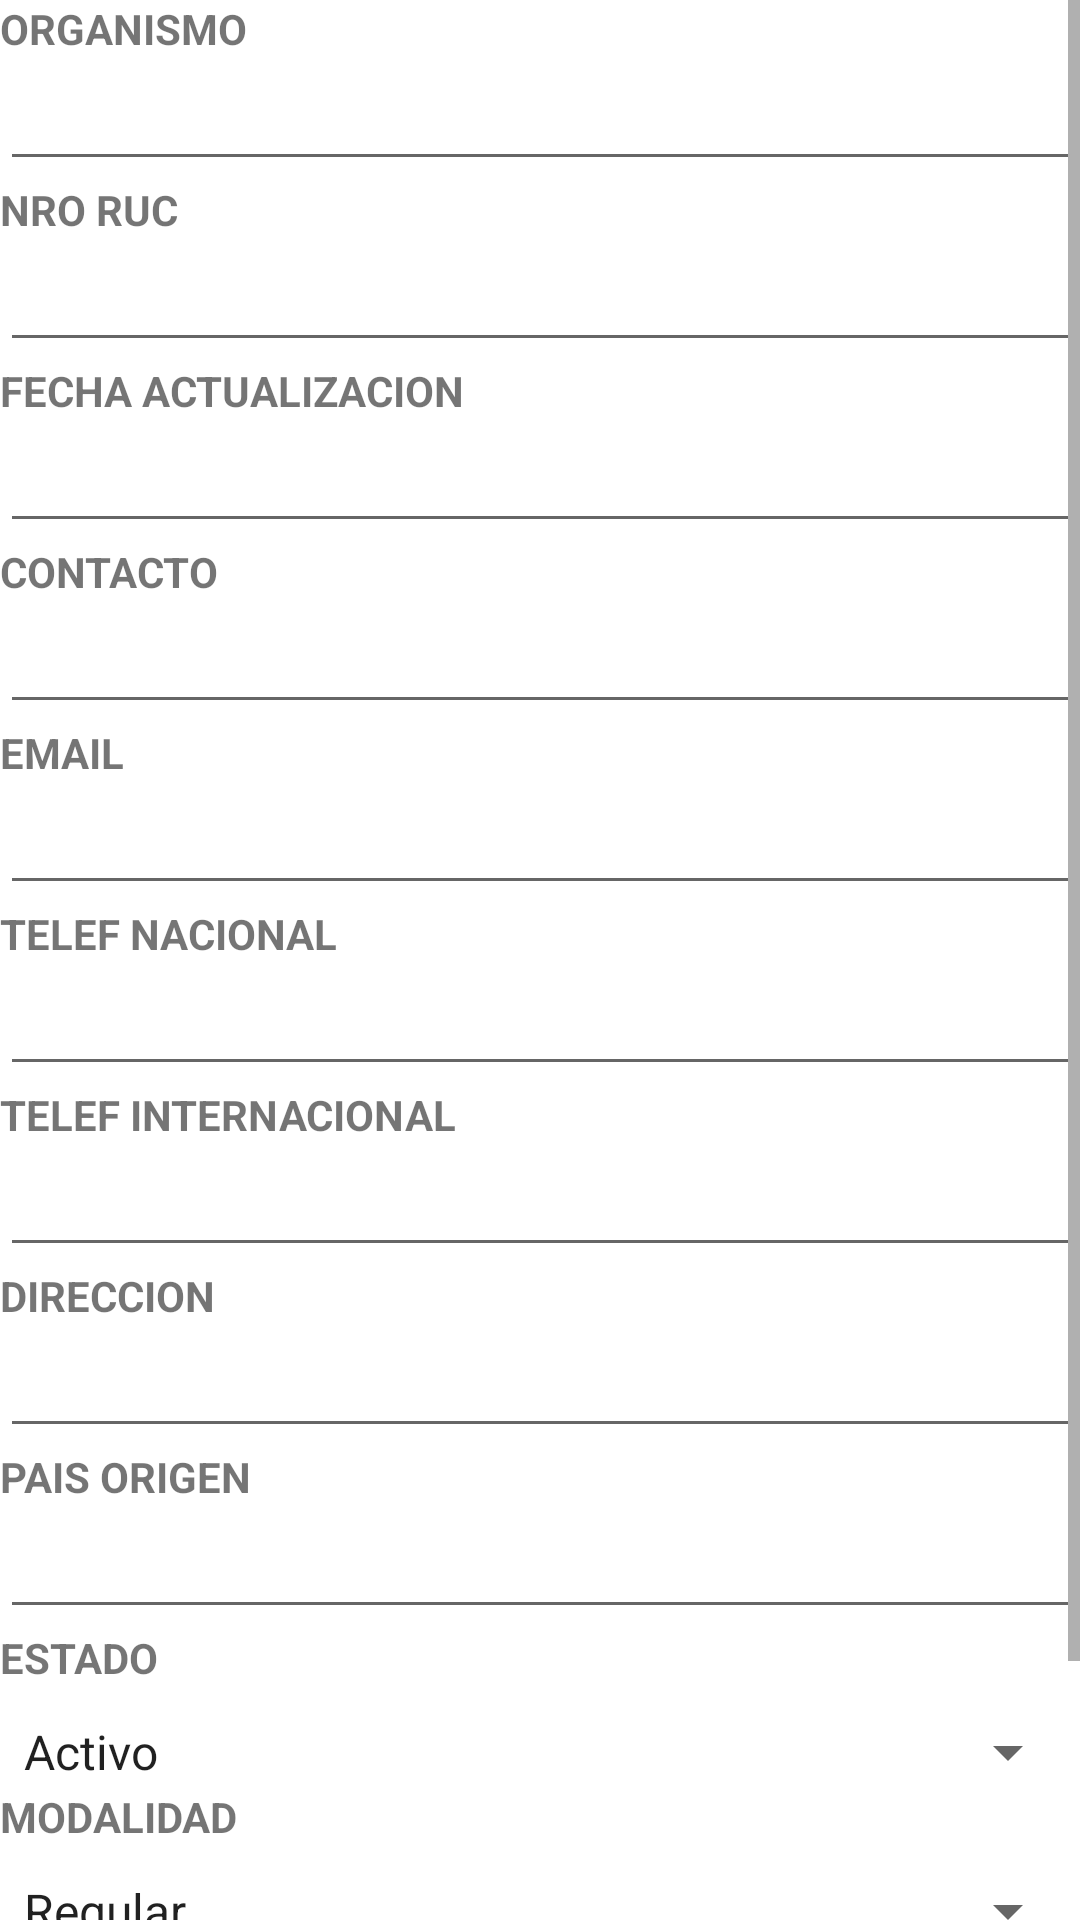

The Android layout XML behind this screen, and the referenced resources:
<!-- AndroidManifest.xml: application theme Theme.App_adoption_system -->
<!-- res/layout/activity_nuevo.xml -->
<?xml version="1.0" encoding="utf-8"?>
<androidx.constraintlayout.widget.ConstraintLayout xmlns:android="http://schemas.android.com/apk/res/android"
    android:layout_width="match_parent"
    android:layout_height="match_parent">

    <ScrollView
        android:layout_width="match_parent"
        android:layout_height="match_parent">

        <LinearLayout
            android:layout_width="match_parent"
            android:layout_height="wrap_content"
            android:orientation="vertical" >

            <TextView
                android:id="@+id/TextView4"
                android:layout_width="match_parent"
                android:layout_height="wrap_content"
                android:text="ORGANISMO"
                android:textStyle="bold" />

            <EditText
                android:id="@+id/edtOrganismoA"
                android:layout_width="match_parent"
                android:layout_height="wrap_content"
                android:ems="10"
                android:inputType="textPersonName" />

            <TextView
                android:id="@+id/textView6"
                android:layout_width="match_parent"
                android:layout_height="wrap_content"
                android:text="NRO RUC"
                android:textStyle="bold" />

            <EditText
                android:id="@+id/edtRucA"
                android:layout_width="match_parent"
                android:layout_height="wrap_content"
                android:ems="10"
                android:inputType="textPersonName" />

            <TextView
                android:id="@+id/textView8"
                android:layout_width="match_parent"
                android:layout_height="wrap_content"
                android:text="FECHA ACTUALIZACION"
                android:textStyle="bold" />

            <EditText
                android:id="@+id/edtFechaA"
                android:layout_width="match_parent"
                android:layout_height="wrap_content"
                android:ems="10"
                android:inputType="textPersonName" />

            <TextView
                android:id="@+id/textView9"
                android:layout_width="match_parent"
                android:layout_height="wrap_content"
                android:text="CONTACTO "
                android:textStyle="bold" />

            <EditText
                android:id="@+id/edtContactoA"
                android:layout_width="match_parent"
                android:layout_height="wrap_content"
                android:ems="10"
                android:inputType="textPersonName" />

            <TextView
                android:id="@+id/textView10"
                android:layout_width="match_parent"
                android:layout_height="wrap_content"
                android:text="EMAIL"
                android:textStyle="bold" />

            <EditText
                android:id="@+id/edtEmailA"
                android:layout_width="match_parent"
                android:layout_height="wrap_content"
                android:ems="10"
                android:inputType="textPersonName" />

            <TextView
                android:id="@+id/textView11"
                android:layout_width="match_parent"
                android:layout_height="wrap_content"
                android:text="TELEF NACIONAL"
                android:textStyle="bold" />

            <EditText
                android:id="@+id/edtFonoNacA"
                android:layout_width="match_parent"
                android:layout_height="wrap_content"
                android:ems="10"
                android:inputType="textPersonName" />

            <TextView
                android:id="@+id/textView12"
                android:layout_width="match_parent"
                android:layout_height="wrap_content"
                android:text="TELEF INTERNACIONAL"
                android:textStyle="bold" />

            <EditText
                android:id="@+id/edtFonoInternacA"
                android:layout_width="match_parent"
                android:layout_height="wrap_content"
                android:ems="10"
                android:inputType="textPersonName" />

            <TextView
                android:id="@+id/textView13"
                android:layout_width="match_parent"
                android:layout_height="wrap_content"
                android:text="DIRECCION"
                android:textStyle="bold" />

            <EditText
                android:id="@+id/edtDireccionA"
                android:layout_width="match_parent"
                android:layout_height="wrap_content"
                android:ems="10"
                android:inputType="textPersonName" />

            <TextView
                android:id="@+id/textView14"
                android:layout_width="match_parent"
                android:layout_height="wrap_content"
                android:text="PAIS ORIGEN"
                android:textStyle="bold" />

            <EditText
                android:id="@+id/edtPaisA"
                android:layout_width="match_parent"
                android:layout_height="wrap_content"
                android:ems="10"
                android:inputType="textPersonName" />

            <TextView
                android:id="@+id/textView16"
                android:layout_width="match_parent"
                android:layout_height="29dp"
                android:text="ESTADO"
                android:textStyle="bold" />

            <Spinner
                android:id="@+id/spnEstadoA"
                android:layout_width="match_parent"
                android:layout_height="wrap_content"
                android:entries="@array/estado_organismo" />

            <TextView
                android:id="@+id/textView15"
                android:layout_width="match_parent"
                android:layout_height="29dp"
                android:text="MODALIDAD"
                android:textStyle="bold" />

            <Spinner
                android:id="@+id/spnModalidadA"
                android:layout_width="match_parent"
                android:layout_height="wrap_content"
                android:entries="@array/modalidad_adopcion" />

            <TextView
                android:id="@+id/textView2"
                android:layout_width="match_parent"
                android:layout_height="wrap_content"
                android:text="STATUS DOCUMENTARIO"
                android:textStyle="bold" />

            <Spinner
                android:id="@+id/spnStatusDocA"
                android:layout_width="match_parent"
                android:layout_height="wrap_content" />

            <LinearLayout
                android:layout_width="match_parent"
                android:layout_height="match_parent"
                android:orientation="horizontal">

                <Button
                    android:id="@+id/btnRegistrar"
                    android:layout_width="wrap_content"
                    android:layout_height="wrap_content"
                    android:layout_weight="1"
                    android:text="REGISTRAR" />

                <Button
                    android:id="@+id/btnRegresar"
                    android:layout_width="wrap_content"
                    android:layout_height="wrap_content"
                    android:layout_weight="1"
                    android:text="REGRESAR" />

            </LinearLayout>
        </LinearLayout>
    </ScrollView>

</androidx.constraintlayout.widget.ConstraintLayout>
<!-- resources referenced by this layout -->
<resources>
  <string-array name="estado_organismo">
          <item>Activo</item>
          <item>Inactivo</item>
      </string-array>
  <string-array name="modalidad_adopcion">
          <item>Regular</item>
          <item>Especial</item>
          <item>Mixto</item>
      </string-array>
  <style name="Theme.App_adoption_system" parent="Theme.MaterialComponents.DayNight.DarkActionBar">
          
          <item name="colorPrimary">@color/purple_500</item>
          <item name="colorPrimaryVariant">@color/purple_700</item>
          <item name="colorOnPrimary">@color/white</item>
          
          <item name="colorSecondary">@color/teal_200</item>
          <item name="colorSecondaryVariant">@color/teal_700</item>
          <item name="colorOnSecondary">@color/black</item>
          
          <item name="android:statusBarColor" tools:targetApi="l">?attr/colorPrimaryVariant</item>
          
      </style>
  <!-- not gathered from this repository: default colours our renderer supplied (Android Studio template values) -->
  <color name="purple_500">#FF6200EE</color>
  <color name="purple_700">#FF3700B3</color>
  <color name="teal_200">#FF03DAC5</color>
  <color name="teal_700">#FF018786</color>
  <color name="black">#FF000000</color>
  <color name="white">#FFFFFFFF</color>
</resources>
